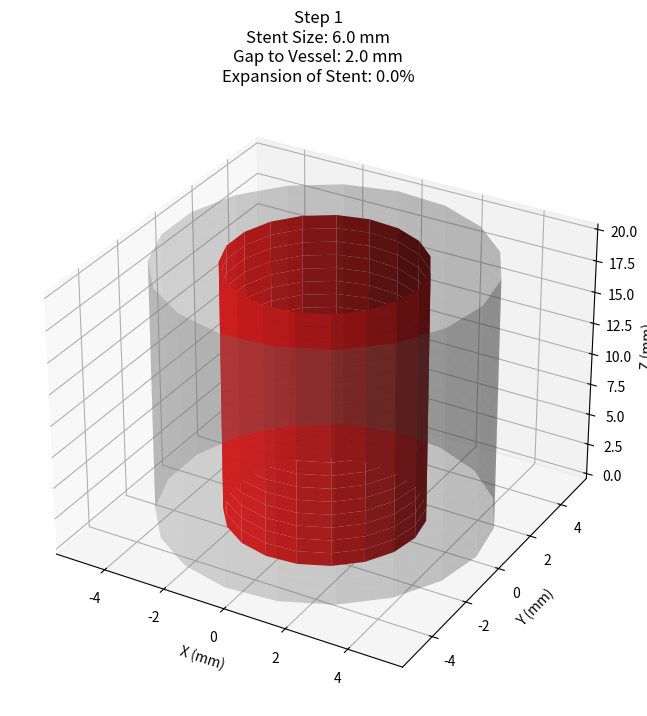
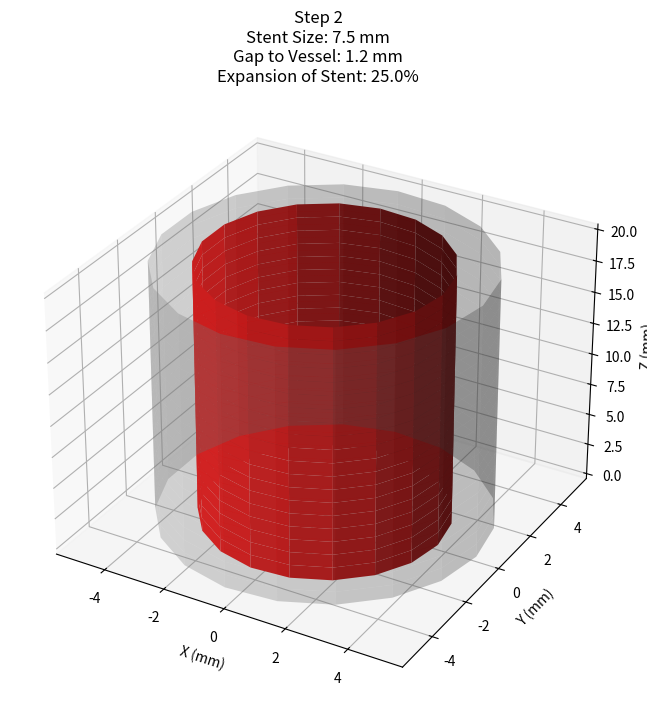
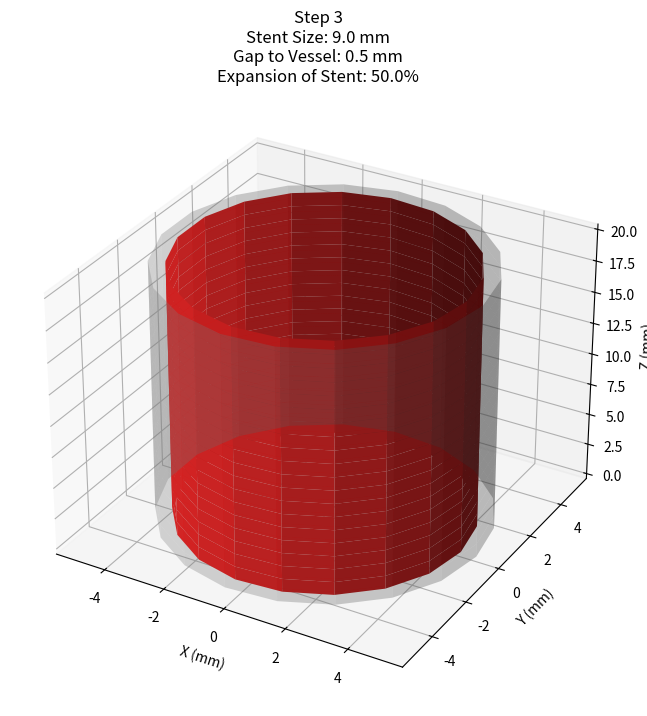
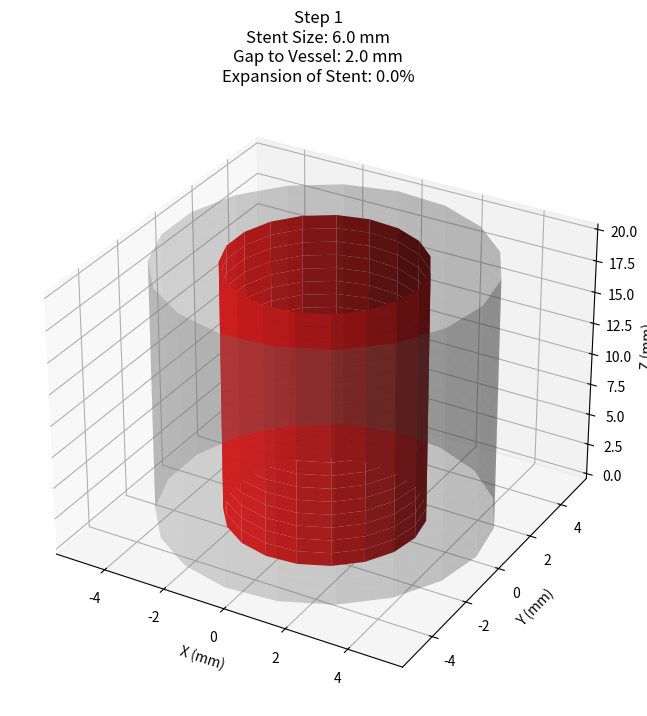
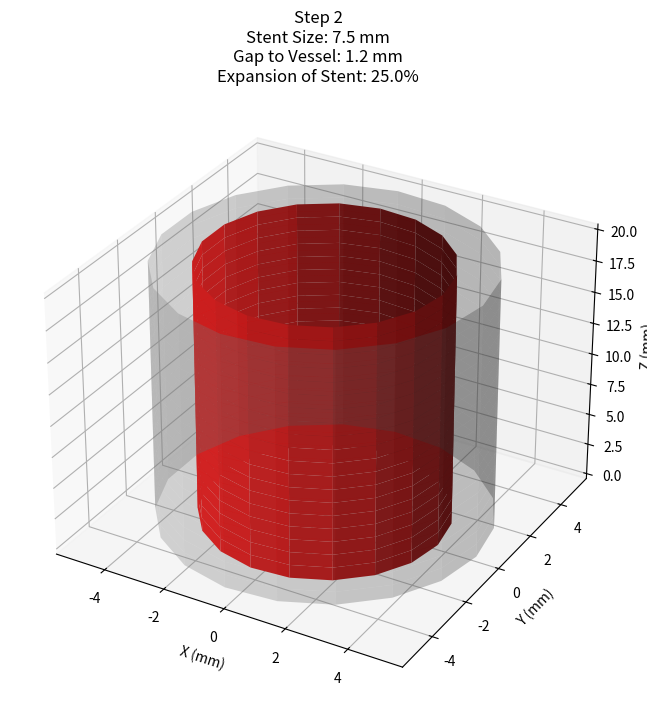
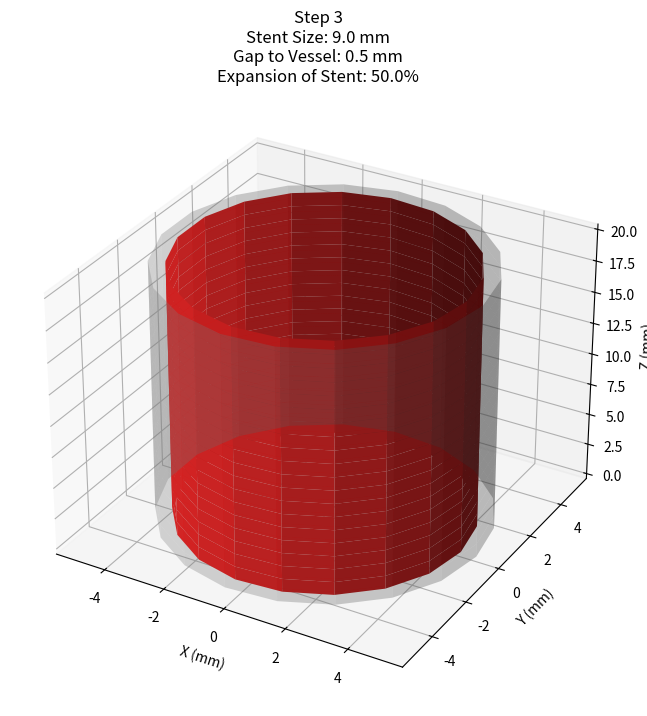

Python code for these plots, in order:
import numpy as np
import matplotlib.pyplot as plt
from mpl_toolkits.mplot3d import Axes3D


"""Requirements specification for the stent simulation:
1. Visualize stent expansion in blood vessel
2. Calculate and display key measurements
3. Support customizable parameters
4. Ensure stent diameter never exceeds vessel diameter 
"""


class StentSimulation:
    def __init__(self, vessel_diameter=10.0, stent_length=20.0, starting_stent_diameter=6.0):
        # checks inputs
        self._validate_inputs(vessel_diameter, stent_length, starting_stent_diameter)
        
        self.vessel_diameter = vessel_diameter
        self.stent_length = stent_length
        self.starting_stent_diameter = starting_stent_diameter
        
        # Track sthe code
        self.simulation_completed = False
    
    def _validate_inputs(self, vessel_diameter, stent_length, starting_stent_diameter):
        # Checks inputs
        if vessel_diameter <= 0 or stent_length <= 0 or starting_stent_diameter <= 0:
            raise ValueError("All dimensions must be positive")
        if starting_stent_diameter >= vessel_diameter:
            raise ValueError("Starting stent diameter must be less than vessel diameter")

    def make_cylinder_points(self, diameter, length):
        # Make points for a simple cylinder shape
        angles = np.linspace(0, 2*np.pi, 20)  # fewer points = simpler desighnn
        lengths = np.linspace(0, length, 20)
        angle_grid, length_grid = np.meshgrid(angles, lengths)
        
        radius = diameter/2
        x = radius * np.cos(angle_grid)
        y = radius * np.sin(angle_grid)
        z = length_grid
        
        return x, y, z
    
    def show_expansion(self):
        # Show 3 steps of expansion: start, middle, and end
        final_diameter = self.vessel_diameter * 0.9
        stent_sizes = [
            self.starting_stent_diameter,
            (self.starting_stent_diameter + final_diameter) / 2,
            final_diameter
        ]
        
        for step, stent_diameter in enumerate(stent_sizes):
            # Make a new 3D plot
            plt.figure(figsize=(10, 8))
            plot_3d = plt.subplot(111, projection='3d')
            
            vessel_x, vessel_y, vessel_z = self.make_cylinder_points(self.vessel_diameter, self.stent_length)
            stent_x, stent_y, stent_z = self.make_cylinder_points(stent_diameter, self.stent_length)
          
            plot_3d.plot_surface(vessel_x, vessel_y, vessel_z, alpha=0.3, color='gray')
            plot_3d.plot_surface(stent_x, stent_y, stent_z, color='red')
            
            # Calculate measurements
            gap = (self.vessel_diameter - stent_diameter) / 2
            expansion = ((stent_diameter / self.starting_stent_diameter) - 1) * 100
            
            plot_3d.set_title(f'Step {step + 1}\n'
                            f'Stent Size: {stent_diameter:.1f} mm\n'
                            f'Gap to Vessel: {gap:.1f} mm\n'
                            f'Expansion of Stent: {expansion:.1f}%')
            
            plot_3d.set_xlabel('X (mm)')
            plot_3d.set_ylabel('Y (mm)')
            plot_3d.set_zlabel('Z (mm)')
            
            plt.show()
        
        self.simulation_completed = True
        return True 

    def run_tests(self):
        #make sure all values are ok
        test_results = {
            'input_validation': False,
            'simulation_execution': False,
            'measurements_accurate': False
        }
        
        # Makes sure the user inputs are valid
        try:
            self._validate_inputs(10.0, 20.0, 6.0)
            test_results['input_validation'] = True
        except ValueError:
            pass
        
        # Makes sure the  actually simulation code runs
        if self.show_expansion():
            test_results['simulation_execution'] = True
        
        # Makes sure the measurements are accurate
        final_diameter = self.vessel_diameter * 0.9
        if final_diameter < self.vessel_diameter:
            test_results['measurements_accurate'] = True
            
        return test_results

def main():
    # Runs the code :)
    sim = StentSimulation()
    test_results = sim.run_tests()
    print("Test Results:", test_results)
    sim.show_expansion()

if __name__ == "__main__":
    main()
